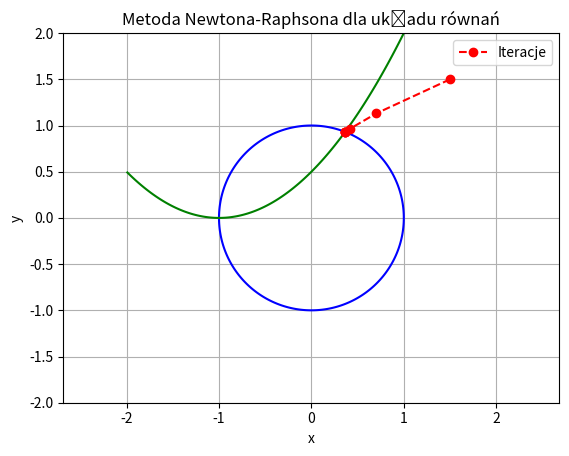

Write the Python code that produced this figure.
import numpy as np
import matplotlib.pyplot as plt

def newton_raphson(f, df, x0, epsilon=1e-7, max_iter=100):
    x = x0

    for i in range(max_iter):
        fx = f(x)
        dfx = df(x)

        if abs(fx) <= epsilon:
            break
        x = x - fx/dfx
    return x


#Zadanie 1: Pierwiastek kwadratowy

def f1(x):
    return x**2 - 9.06

def df1(x):
    return 2*x

approximation = newton_raphson(f1, df1, 2)
exact = np.sqrt(9.06)

print(f"Przybliżone rozwiązanie: {approximation}")
print(f"Rozwiązanie z sqrt: {exact}")

#Zadanie 2: Równanie logistyczne

#Zadanie 3: Układ równań nieliniowych

def newton_raphson_system(F, J, X0, epsilon=1e-7, max_iter=50):
    X = np.array(X0, dtype=float)
    history = [X.copy()]
    for _ in range(max_iter):
        d = np.linalg.solve(J(X), -F(X))
        X += d
        history.append(X.copy())
        if np.linalg.norm(d) < epsilon:
            break
    return X, np.array(history)

#Wektor funkcji
def F(X):
    x, y = X
    return np.array([
        x**2 + y**2 - 1,
        0.5 * (x + 1)**2 - y
    ])

#Macierz Jacobiego
def J(X):
    x, y = X
    return np.array([
        [2*x, 2*y],
        [x + 1, -1]
    ])


# Przykładowy start
X0 = [1.5, 1.5]
solution, history = newton_raphson_system(F, J, X0)

print("Rozwiązanie układu:", solution)

# Rysowanie
x_vals = np.linspace(-2, 2, 400)
y_vals = np.linspace(-2, 2, 400)
X_grid, Y_grid = np.meshgrid(x_vals, y_vals)

Z1 = X_grid**2 + Y_grid**2 - 1
Z2 = 0.5*(X_grid + 1)**2 - Y_grid

plt.contour(X_grid, Y_grid, Z1, levels=[0], colors='blue', label='f1')
plt.contour(X_grid, Y_grid, Z2, levels=[0], colors='green', label='f2')
plt.plot(history[:, 0], history[:, 1], 'ro--', label='iteracje')
plt.legend(['Iteracje'])
plt.title('Metoda Newtona-Raphsona dla układu równań')
plt.xlabel('x')
plt.ylabel('y')
plt.grid(True)
plt.axis('equal')
plt.show()